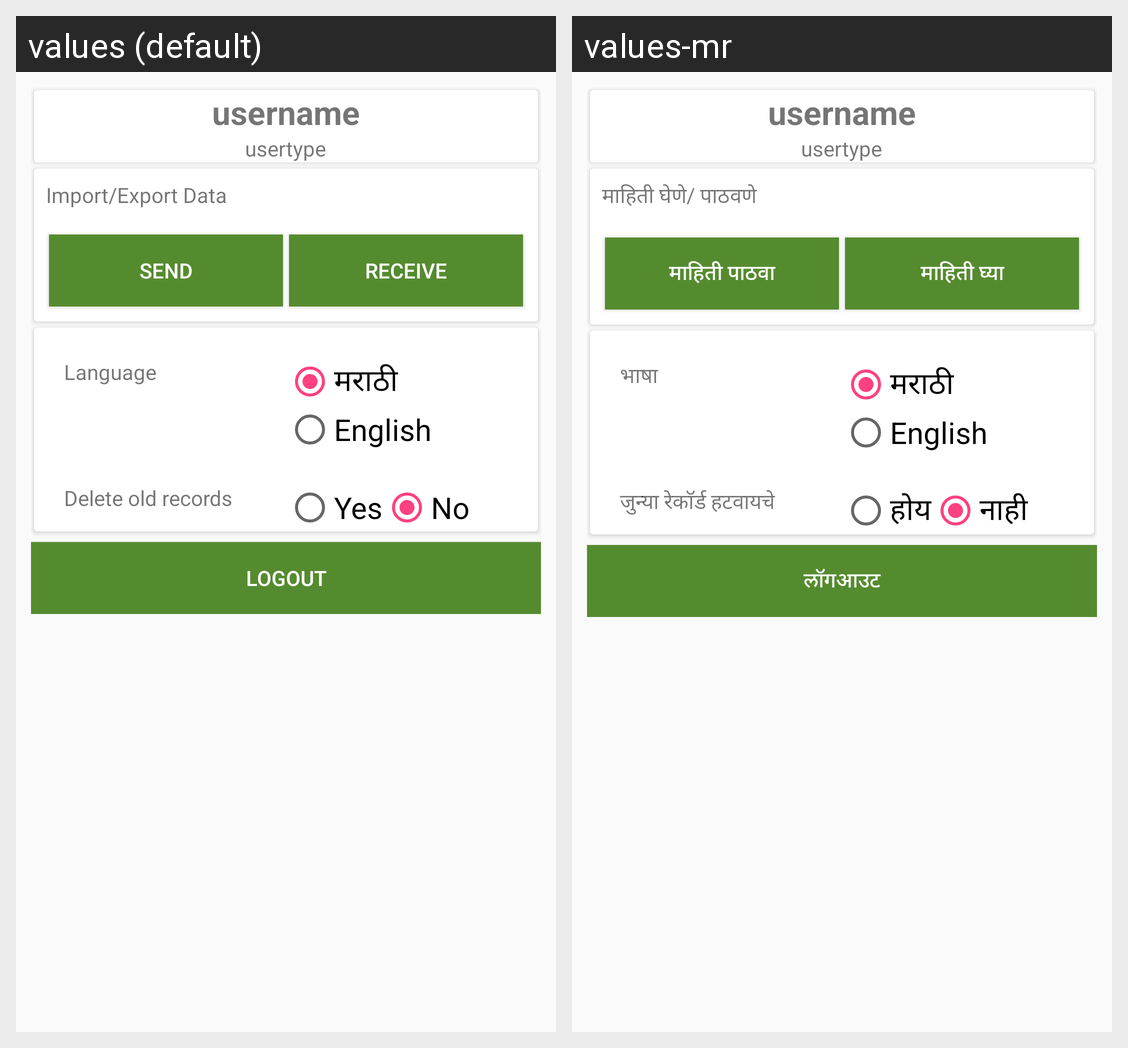

Locale-by-locale string values for the Android screen shown in this grid:
Android screen res/layout/activity_setting.xml rendered under 2 locales, left to right: values (default), values-mr. Device: Nexus 5 (rendered at 1080×1920; each locale shown at half size, 540×960, under a caption strip naming it); theme AppTheme.
Strings drawn on this screen, with the default value and each locale's value (text and hints the layout hard-codes, and strings that could not be matched under every locale, appear in the picture but are not listed):

import_export
  values: Import/Export Data
  values-mr: माहिती घेणे/ पाठवणे

send
  values: Send
  values-mr: माहिती पाठवा

receive
  values: Receive
  values-mr: माहिती घ्या

language
  values: Language
  values-mr: भाषा

delete_old_data
  values: Delete old records
  values-mr: जुन्या रेकॉर्ड हटवायचे

yes
  values: Yes
  values-mr: होय

no
  values: No
  values-mr: नाही

logout
  values: Logout
  values-mr: लॉगआउट
